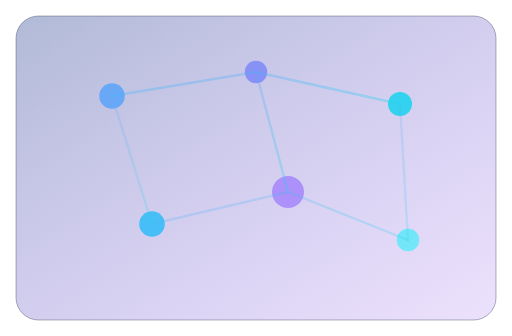
t = 0.00 s
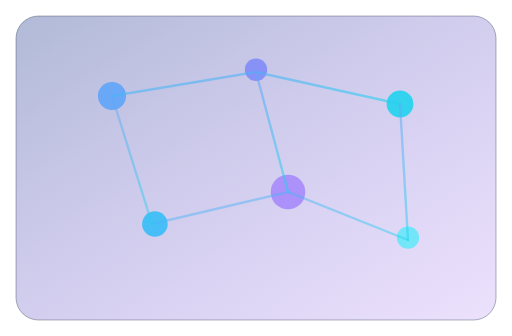
t = 0.48 s
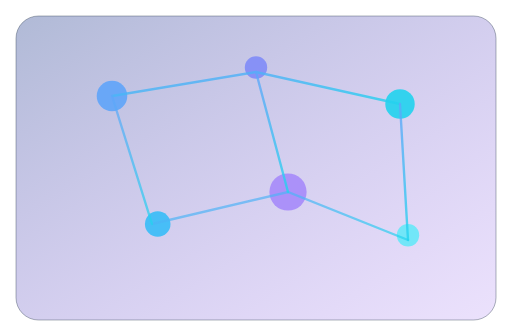
t = 0.94 s
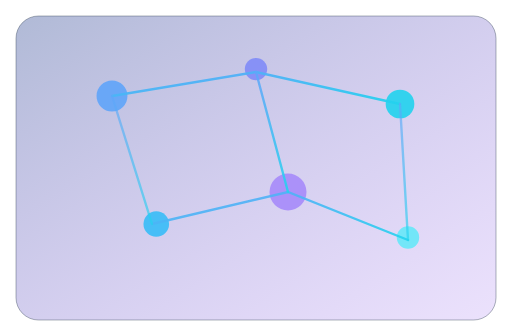
t = 1.40 s
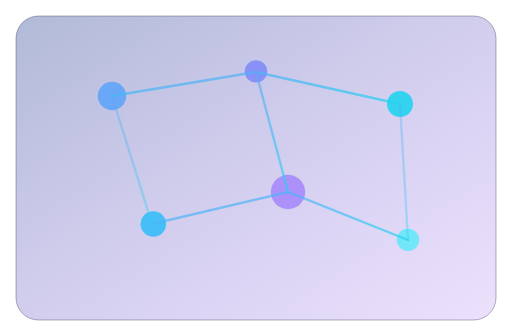
t = 1.88 s
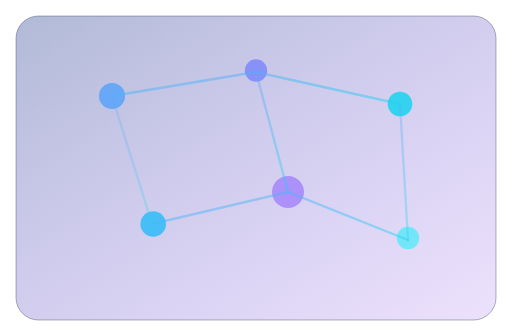
t = 2.30 s

The animated SVG that drew these frames (rendered in a browser with its animation timeline set to each time). Animation: 11 SMIL elements (animate=11); one cycle of 2.80 s, repeats indefinitely.

<svg width="640" height="420" viewBox="0 0 640 420" xmlns="http://www.w3.org/2000/svg">
  <defs>
    <linearGradient id="bg" x1="0" y1="0" x2="1" y2="1">
      <stop offset="0%" stop-color="#1e3a8a" stop-opacity="0.35" />
      <stop offset="100%" stop-color="#7c3aed" stop-opacity="0.15" />
    </linearGradient>
    <linearGradient id="line" x1="0" y1="0" x2="1" y2="1">
      <stop offset="0%" stop-color="#60a5fa" />
      <stop offset="100%" stop-color="#22d3ee" />
    </linearGradient>
  </defs>

  <rect x="20" y="20" width="600" height="380" rx="28" fill="url(#bg)" stroke="#334155" stroke-opacity="0.5" />

  <g opacity="0.9">
    <circle cx="140" cy="120" r="18" fill="#60a5fa">
      <animate attributeName="r" values="16;20;16" dur="2.4s" repeatCount="indefinite" />
    </circle>
    <circle cx="320" cy="90" r="14" fill="#818cf8">
      <animate attributeName="cy" values="90;84;90" dur="2s" repeatCount="indefinite" />
    </circle>
    <circle cx="500" cy="130" r="16" fill="#22d3ee">
      <animate attributeName="r" values="15;19;15" dur="2.2s" repeatCount="indefinite" />
    </circle>
    <circle cx="190" cy="280" r="16" fill="#38bdf8">
      <animate attributeName="cx" values="190;198;190" dur="2.1s" repeatCount="indefinite" />
    </circle>
    <circle cx="360" cy="240" r="22" fill="#a78bfa">
      <animate attributeName="r" values="20;24;20" dur="2.3s" repeatCount="indefinite" />
    </circle>
    <circle cx="510" cy="300" r="14" fill="#67e8f9">
      <animate attributeName="cy" values="300;294;300" dur="1.9s" repeatCount="indefinite" />
    </circle>
  </g>

  <g fill="none" stroke="url(#line)" stroke-width="3" stroke-linecap="round">
    <path d="M140 120 L320 90 L500 130">
      <animate attributeName="stroke-opacity" values="0.35;1;0.35" dur="2.6s" repeatCount="indefinite" />
    </path>
    <path d="M190 280 L360 240 L510 300">
      <animate attributeName="stroke-opacity" values="0.25;0.9;0.25" dur="2.8s" repeatCount="indefinite" />
    </path>
    <path d="M140 120 L190 280">
      <animate attributeName="stroke-opacity" values="0.2;0.8;0.2" dur="2.2s" repeatCount="indefinite" />
    </path>
    <path d="M320 90 L360 240">
      <animate attributeName="stroke-opacity" values="0.3;0.95;0.3" dur="2.5s" repeatCount="indefinite" />
    </path>
    <path d="M500 130 L510 300">
      <animate attributeName="stroke-opacity" values="0.2;0.85;0.2" dur="2.1s" repeatCount="indefinite" />
    </path>
  </g>
</svg>
